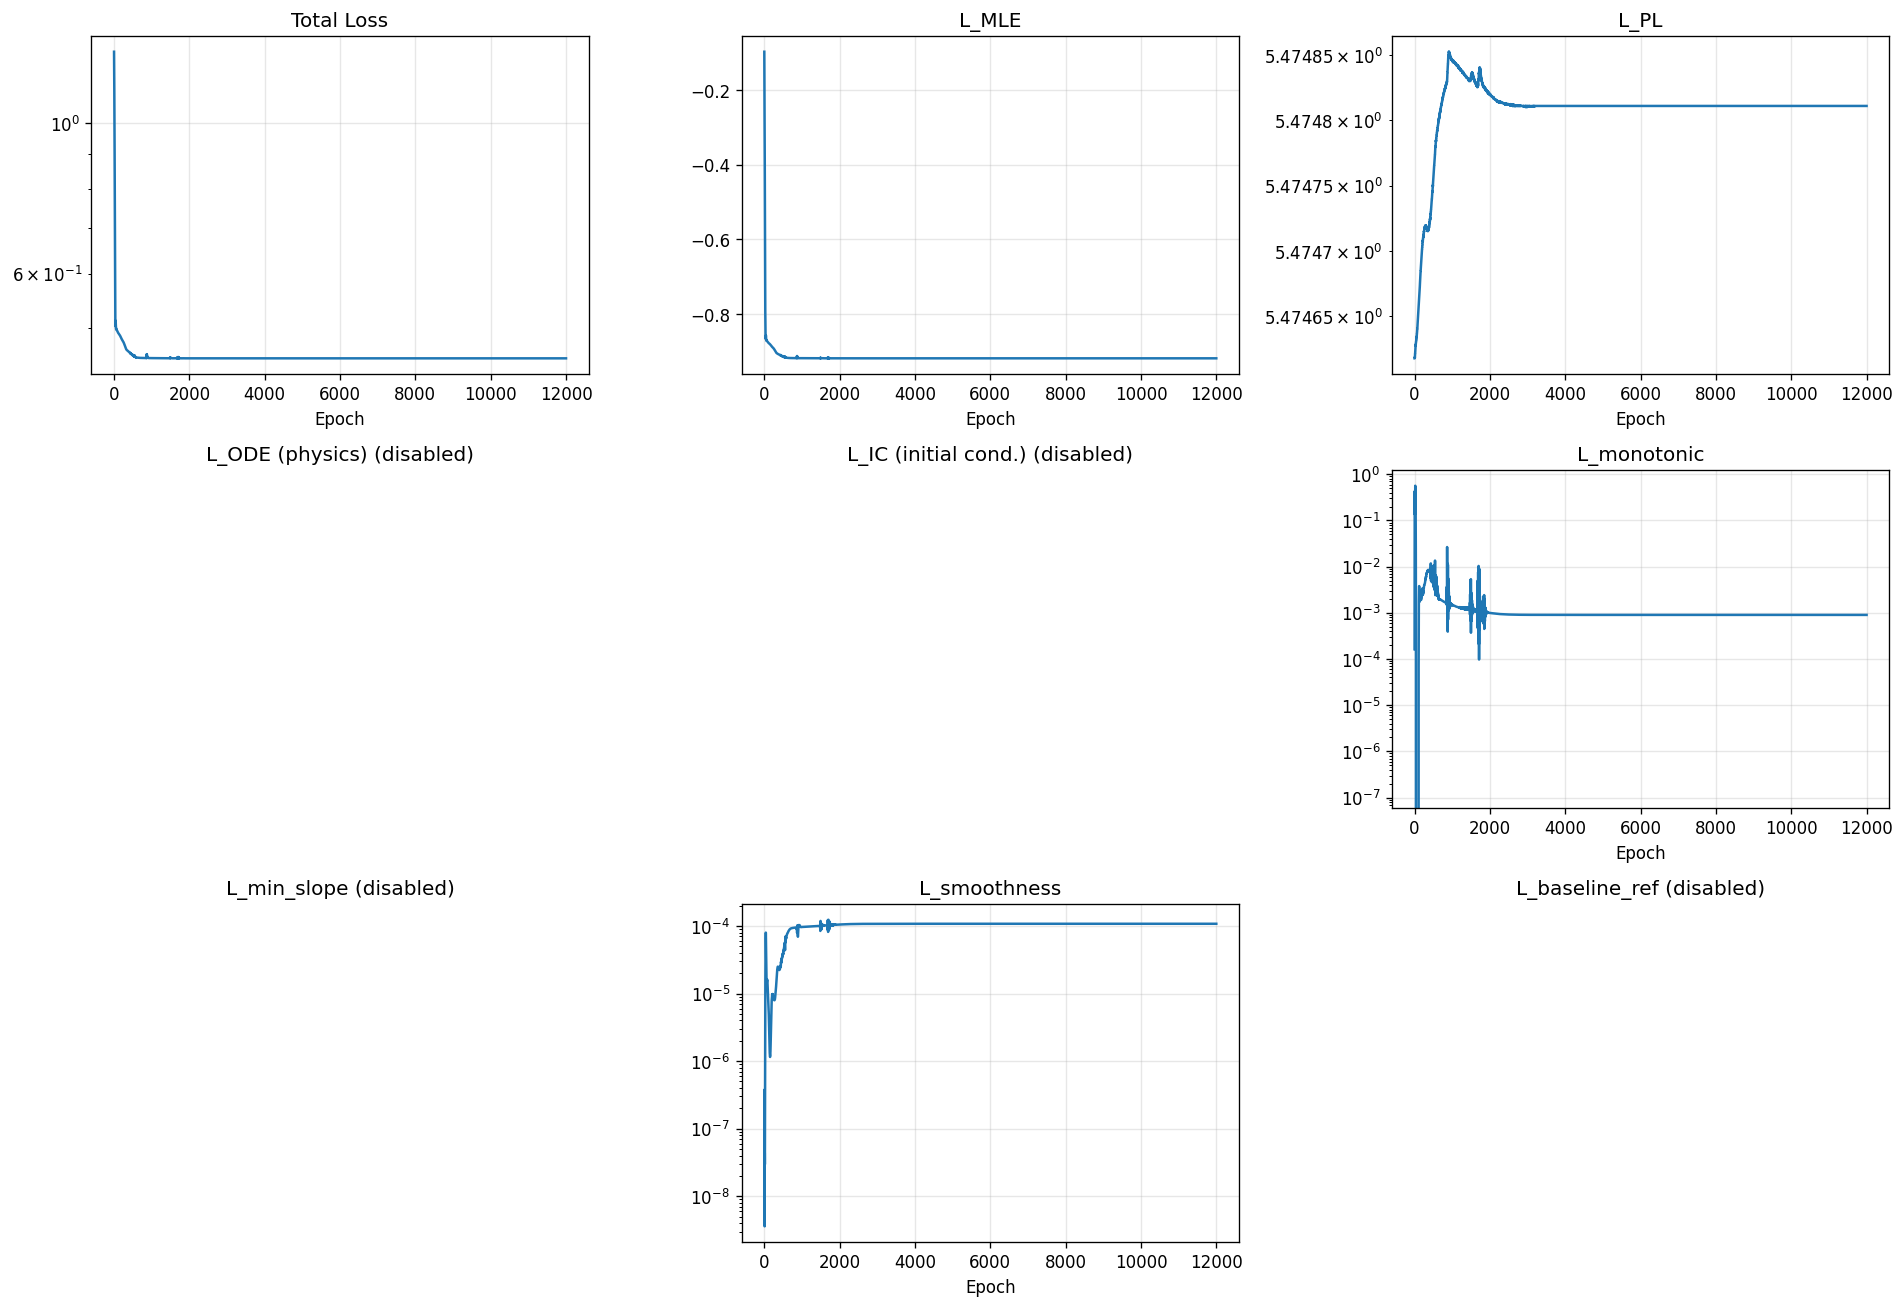

The data file committed next to this chart (first rows):
epoch, total, mle, pl, ode, ic, monotonic, min_slope, smoothness, baseline_ref
1, 1.272, -0.09628, 5.475, 0.0, 0.0, 0.0001625, 0.0, 1.67003442186342e-08, 0.0
2, 1.234, -0.1381, 5.475, 0.0, 0.0, 0.03763, 0.0, 3.224109690336263e-08, 0.0
3, 1.212, -0.1769, 5.475, 0.0, 0.0, 0.2043, 0.0, 2.023917176074974e-07, 0.0
4, 1.198, -0.2082, 5.475, 0.0, 0.0, 0.3721, 0.0, 3.5856567137670936e-07, 0.0
5, 1.181, -0.2309, 5.475, 0.0, 0.0, 0.4301, 0.0, 3.7725291690549057e-07, 0.0
6, 1.16, -0.2479, 5.475, 0.0, 0.0, 0.394, 0.0, 2.933945495442458e-07, 0.0
7, 1.138, -0.2621, 5.475, 0.0, 0.0, 0.3136, 0.0, 1.7617010428239155e-07, 0.0
8, 1.116, -0.2758, 5.475, 0.0, 0.0, 0.2301, 0.0, 7.627857456782294e-08, 0.0
9, 1.095, -0.2909, 5.475, 0.0, 0.0, 0.1679, 0.0, 1.8338935703354764e-08, 0.0
10, 1.073, -0.3091, 5.475, 0.0, 0.0, 0.1363, 0.0, 3.5829428313149947e-09, 0.0
11, 1.05, -0.3316, 5.475, 0.0, 0.0, 0.1337, 0.0, 1.611562083780882e-08, 0.0
12, 1.025, -0.3589, 5.475, 0.0, 0.0, 0.1539, 0.0, 3.439085460854585e-08, 0.0
13, 0.9974, -0.3906, 5.475, 0.0, 0.0, 0.1936, 0.0, 4.429404043548857e-08, 0.0
14, 0.9681, -0.426, 5.475, 0.0, 0.0, 0.2544, 0.0, 4.275147702514914e-08, 0.0
15, 0.9384, -0.464, 5.475, 0.0, 0.0, 0.3369, 0.0, 3.4939134252454096e-08, 0.0
16, 0.9091, -0.5028, 5.475, 0.0, 0.0, 0.4323, 0.0, 2.9657714506470256e-08, 0.0
17, 0.8797, -0.5404, 5.475, 0.0, 0.0, 0.5137, 0.0, 3.553006777679002e-08, 0.0
18, 0.8492, -0.5751, 5.475, 0.0, 0.0, 0.5565, 0.0, 6.727818657736861e-08, 0.0
19, 0.8181, -0.607, 5.475, 0.0, 0.0, 0.5645, 0.0, 1.553068784687639e-07, 0.0
20, 0.7873, -0.6367, 5.475, 0.0, 0.0, 0.5539, 0.0, 3.4066945886479516e-07, 0.0
21, 0.7576, -0.6648, 5.475, 0.0, 0.0, 0.5368, 0.0, 6.606707643186382e-07, 0.0
22, 0.7291, -0.6913, 5.475, 0.0, 0.0, 0.5174, 0.0, 1.145213786912791e-06, 0.0
23, 0.702, -0.7163, 5.475, 0.0, 0.0, 0.4955, 0.0, 1.8247991420139442e-06, 0.0
24, 0.6764, -0.7392, 5.475, 0.0, 0.0, 0.4688, 0.0, 2.7467160634842003e-06, 0.0
25, 0.6524, -0.7597, 5.475, 0.0, 0.0, 0.4344, 0.0, 3.991815901827067e-06, 0.0
26, 0.63, -0.7778, 5.475, 0.0, 0.0, 0.3904, 0.0, 5.6855196817195974e-06, 0.0
27, 0.6088, -0.7936, 5.475, 0.0, 0.0, 0.337, 0.0, 7.991174243215937e-06, 0.0
28, 0.5889, -0.8076, 5.475, 0.0, 0.0, 0.2774, 0.0, 1.1080081094405614e-05, 0.0
29, 0.5703, -0.8202, 5.475, 0.0, 0.0, 0.2167, 0.0, 1.5080185221449938e-05, 0.0
30, 0.5535, -0.8313, 5.475, 0.0, 0.0, 0.16, 0.0, 2.0020434021716937e-05, 0.0
31, 0.539, -0.8411, 5.475, 0.0, 0.0, 0.1115, 0.0, 2.5790595827857032e-05, 0.0
32, 0.5268, -0.8495, 5.475, 0.0, 0.0, 0.07299, 0.0, 3.214209573343396e-05, 0.0
33, 0.5169, -0.8565, 5.475, 0.0, 0.0, 0.04449, 0.0, 3.875998663716018e-05, 0.0
34, 0.5094, -0.8622, 5.475, 0.0, 0.0, 0.0245, 0.0, 4.539395013125613e-05, 0.0
35, 0.5045, -0.8658, 5.475, 0.0, 0.0, 0.01123, 0.0, 5.195729681872763e-05, 0.0
36, 0.5025, -0.8671, 5.475, 0.0, 0.0, 0.003354, 0.0, 5.850154047948308e-05, 0.0
37, 0.5027, -0.8667, 5.475, 0.0, 0.0, 0.000173, 0.0, 6.502040923805907e-05, 0.0
38, 0.5041, -0.8653, 5.475, 0.0, 0.0, 0.0, 0.0, 7.117915083654225e-05, 0.0
39, 0.5061, -0.8633, 5.475, 0.0, 0.0, 0.0, 0.0, 7.622702833032236e-05, 0.0
40, 0.5086, -0.8609, 5.475, 0.0, 0.0, 0.0, 0.0, 7.927346450742334e-05, 0.0
41, 0.5107, -0.8588, 5.475, 0.0, 0.0, 0.0, 0.0, 7.985610136529431e-05, 0.0
42, 0.5118, -0.8577, 5.475, 0.0, 0.0, 0.0, 0.0, 7.815628487151116e-05, 0.0
43, 0.5118, -0.8576, 5.475, 0.0, 0.0, 0.0, 0.0, 7.468085823347792e-05, 0.0
44, 0.5111, -0.8583, 5.475, 0.0, 0.0, 0.0, 0.0, 6.998622848186642e-05, 0.0
45, 0.5096, -0.8597, 5.475, 0.0, 0.0, 0.0, 0.0, 6.458066491177306e-05, 0.0
46, 0.5075, -0.8618, 5.475, 0.0, 0.0, 0.0, 0.0, 5.8866364270215854e-05, 0.0
47, 0.5052, -0.864, 5.475, 0.0, 0.0, 0.0, 0.0, 5.3126666898606345e-05, 0.0
48, 0.5031, -0.866, 5.475, 0.0, 0.0, 0.0, 0.0, 4.756503403768875e-05, 0.0
49, 0.5013, -0.8678, 5.475, 0.0, 0.0, 0.0, 0.0, 4.233755680616014e-05, 0.0
50, 0.4997, -0.8693, 5.475, 0.0, 0.0, 0.0, 0.0, 3.7557143514277413e-05, 0.0
51, 0.4986, -0.8704, 5.475, 0.0, 0.0, 0.0, 0.0, 3.329517494421452e-05, 0.0
52, 0.4979, -0.8711, 5.475, 0.0, 0.0, 0.0, 0.0, 2.9590268241008744e-05, 0.0
53, 0.4975, -0.8714, 5.475, 0.0, 0.0, 0.0, 0.0, 2.6445986804901622e-05, 0.0
54, 0.4974, -0.8715, 5.475, 0.0, 0.0, 0.0, 0.0, 2.383033643127419e-05, 0.0
55, 0.4974, -0.8714, 5.475, 0.0, 0.0, 0.0, 0.0, 2.168119499401655e-05, 0.0
56, 0.4976, -0.8712, 5.475, 0.0, 0.0, 0.0, 0.0, 1.9922757928725332e-05, 0.0
57, 0.4979, -0.871, 5.475, 0.0, 0.0, 0.0, 0.0, 1.848538886406459e-05, 0.0
58, 0.4981, -0.8708, 5.475, 0.0, 0.0, 0.0, 0.0, 1.7313681382802315e-05, 0.0
59, 0.4982, -0.8706, 5.475, 0.0, 0.0, 0.0, 0.0, 1.6368152500945143e-05, 0.0
60, 0.4983, -0.8705, 5.475, 0.0, 0.0, 0.0, 0.0, 1.562377110531088e-05, 0.0
... 11,940 more rows
